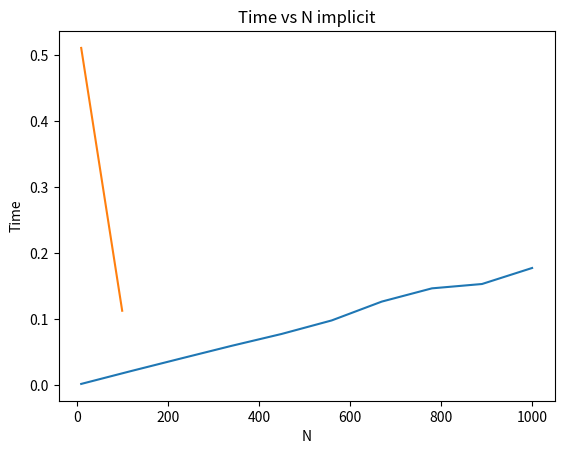

Source code (Python):
import numpy as np
import scipy.special as sp
import matplotlib.pyplot as plt
import time as time

class OptionPricingExplicit:
    def __init__(self, K, s0, S_max, T, r, sigma, M, N):
        self.K = K
        self.s0 = s0
        self.S_max = S_max
        self.T = T
        self.r = r
        self.sigma = sigma
        self.M = M
        self.N = N

    def bsexact(self):
        d1 = (np.log(self.s0/self.K) + (self.r + 0.5 * self.sigma**2) * self.T) / (self.sigma * np.sqrt(self.T))
        d2 = d1 - self.sigma * np.sqrt(self.T)
        F = 0.5 * self.s0 * (1 + sp.erf(d1 / np.sqrt(2))) - np.exp(-self.r * self.T) * self.K * 0.5 * (1 + sp.erf(d2 / np.sqrt(2)))
        return F

    def explicit(self, M, N):
        dS = self.S_max / float(M)
        dt = self.T / float(N)
        grid = np.zeros((M + 1, N + 1))
        grid[:, -1] = np.maximum(0, np.linspace(0, self.S_max, M + 1) - self.K)

        for j in reversed(range(N)):
            for i in range(1, M):
                S = i * dS
                alpha = 0.5 * dt * (self.sigma ** 2 * S ** 2 / dS ** 2 - self.r * S / dS)
                beta = 1.0 - dt * (self.sigma ** 2 * S ** 2 / dS ** 2 + self.r)
                gamma = 0.5 * dt * (self.sigma ** 2 * S ** 2 / dS ** 2 + self.r * S / dS)

                grid[i, j] = alpha * grid[i - 1, j + 1] + beta * grid[i, j + 1] + gamma * grid[i + 1, j + 1]

        return grid[int(self.s0 / dS), 0]

    def plot_error(self):
        N_array = np.logspace(1, 3, num=3, base=10).astype(int)
        M_array = np.logspace(1, 3, num=3, base=10).astype(int)
        
        error_array = np.zeros(len(N_array))
        option_price_array = np.zeros(len(N_array))
        
        b_exact = self.bsexact()

        for i in range(len(N_array)):
            option_price_array[i] = self.explicit(M_array[i], N_array[i])
            error_array[i] = np.abs(option_price_array[i] - b_exact)

        plt.plot(N_array, error_array)
        plt.show()

class OptionPricingImplicit:
    def __init__(self, K, s0, S_max, T, r, sigma, gamma, M, N):
        self.K = K
        self.s0 = s0
        self.S_max = S_max
        self.T = T
        self.r = r
        self.sigma = sigma
        self.gamma = gamma
        self.M = M
        self.N = N
        self.dS = S_max / float(M)
        self.dt = T / float(N)
        
    def grid_setup(self):
        i_values = np.linspace(0, self.S_max, self.M+1)
        j_values = np.linspace(0, self.T, self.N+1)
        grid = np.zeros((self.M+1, self.N+1))
        grid[:, -1] = np.maximum(0, i_values - self.K)
        return grid, i_values, j_values
    
    def bsexact(self):
        d1 = (np.log(self.s0 / self.K) + (self.r + 0.5 * self.sigma**2) * self.T) / (self.sigma * np.sqrt(self.T))
        d2 = d1 - self.sigma * np.sqrt(self.T)
        F = 0.5 * self.s0 * (1 + sp.erf(d1 / np.sqrt(2))) - np.exp(-self.r * self.T) * self.K * 0.5 * (1 + sp.erf(d2 / np.sqrt(2)))
        return F

    def FDM(self):
        grid, i_values, j_values = self.grid_setup()
        for j in reversed(range(self.N)):
            diag = np.zeros(self.M-1)
            sub_diag = np.zeros(self.M-2)
            super_diag = np.zeros(self.M-2)
            
            for i in range(1, self.M):
                S = i * self.dS
                S_alpha = S ** self.gamma
                diag[i-1] = 1 + self.dt * (self.sigma ** 2 * S_alpha ** 2 + self.r)
                
                if i > 1:
                    sub_diag[i-2] = -0.5 * self.dt * (self.sigma ** 2 * S_alpha ** 2 - self.r * S)
                
                if i < self.M-1:
                    super_diag[i-1] = -0.5 * self.dt * (self.sigma ** 2 * S_alpha ** 2 + self.r * S)
                
            A = np.diag(diag) + np.diag(sub_diag, k=-1) + np.diag(super_diag, k=1)
            B = grid[1:self.M, j+1]
            B[-1] += 0.5 * self.dt * (self.sigma ** 2 * self.S_max ** (2 * self.gamma) + self.r * self.S_max) * (self.S_max - self.K * np.exp(-self.r * self.dt * (self.N-j)))
            grid[1:self.M, j] = np.linalg.solve(A, B)
        
        return grid[int(self.M * self.K / self.S_max), 0]
    
    def plot_time_vs_N(self, N_array):
        time_array = np.zeros(len(N_array))
        for i, n in enumerate(N_array):
            self.N = n
            self.dt = self.T / float(n)
            start_time = time.time()
            self.FDM()
            end_time = time.time()
            time_array[i] = end_time - start_time
        
        plt.figure()
        plt.plot(N_array, time_array)
        plt.xlabel("N")
        plt.ylabel("Time")
        plt.title("Time vs N implicit")
        plt.show()

if __name__ == "__main__":
    option_pricer = OptionPricingImplicit(K=15.0, s0=14.0, S_max=60, T=0.5, r=0.1, sigma=0.25, gamma=1, M=100, N=100)
    option_price = option_pricer.FDM()
    print("European Call Option Price CEV model:", option_price)
    print("European Call Option Price BS model:", option_pricer.bsexact())
    
    N_array = np.linspace(10, 1000, 10).astype(int)
    option_pricer.plot_time_vs_N(N_array)

    op = OptionPricingExplicit(K=15.0, s0=14.0, S_max=60.0, T=0.5, r=0.1, sigma=0.25, M=100, N=100)
    op.plot_error()

    option_price = op.explicit(op.M, op.N)
    print("European Call Option Price: ", option_price)